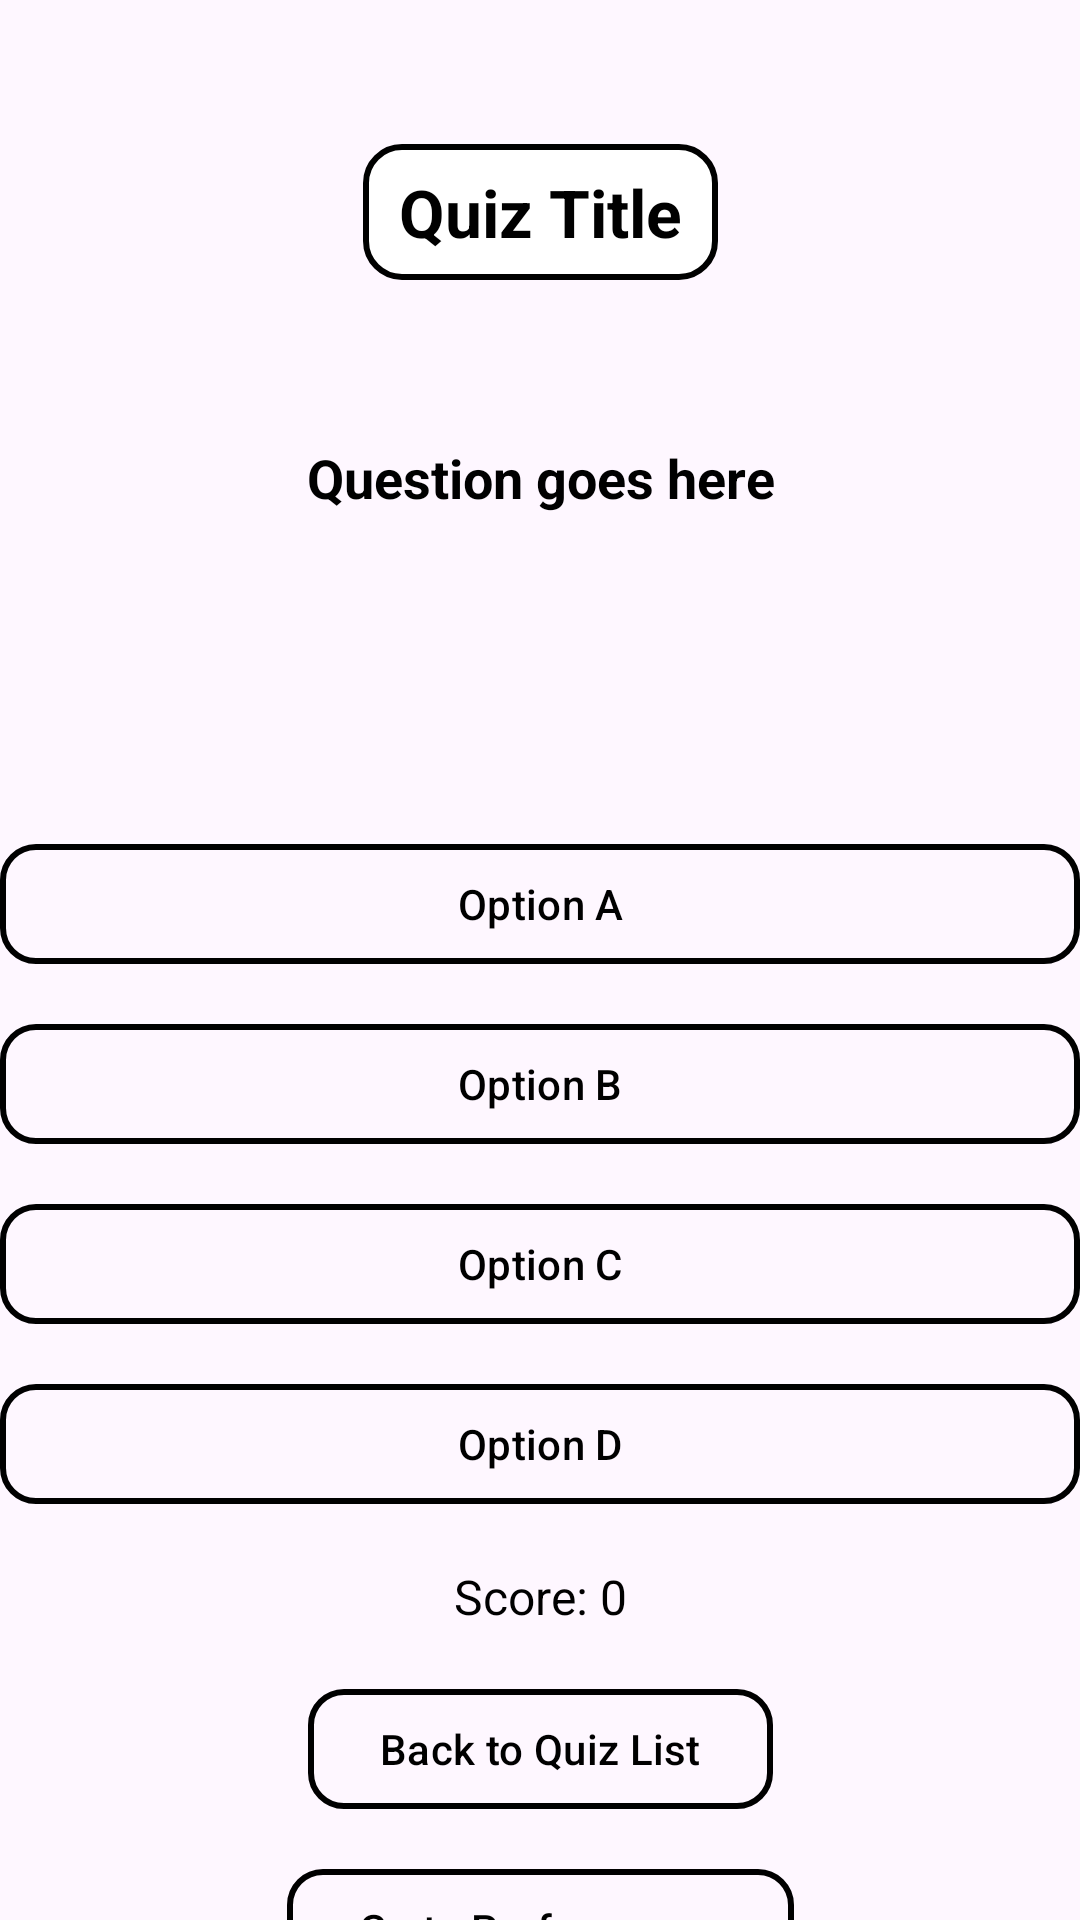

This screen was rendered from an Android layout file. Write that file and the resources it references.
<!-- AndroidManifest.xml: application theme Theme.Project1 -->
<!-- res/layout/activity_quiz.xml -->
<?xml version="1.0" encoding="utf-8"?>
<androidx.constraintlayout.widget.ConstraintLayout
    xmlns:android="http://schemas.android.com/apk/res/android"
    xmlns:app="http://schemas.android.com/apk/res-auto"
    xmlns:tools="http://schemas.android.com/tools"
    android:id="@+id/linearLayout2"
    android:layout_width="match_parent"
    android:layout_height="match_parent"
    android:gravity="center"
    tools:context=".QuizActivity">

    
    <ImageView
        android:id="@+id/backgroundImage"
        android:layout_width="match_parent"
        android:layout_height="match_parent"
        android:scaleType="centerCrop"
        android:src="@drawable/white"
        android:contentDescription="background" />

    
    <TextView
        android:id="@+id/quizTitleText"
        android:layout_width="wrap_content"
        android:layout_height="wrap_content"
        android:layout_marginTop="48dp"
        android:gravity="center"
        android:background="@drawable/title_bg_red"
        android:text="Quiz Title"
        android:textColor="#000000"
        android:textSize="22sp"
        android:textStyle="bold"
        app:layout_constraintEnd_toEndOf="parent"
        app:layout_constraintStart_toStartOf="parent"
        app:layout_constraintTop_toTopOf="parent"/>

    
    <LinearLayout
        android:id="@+id/questionContainer"
        android:layout_width="0dp"
        android:layout_height="140dp"
        android:gravity="center"
        android:padding="10dp"
        app:layout_constraintTop_toBottomOf="@id/quizTitleText"
        app:layout_constraintStart_toStartOf="parent"
        app:layout_constraintEnd_toEndOf="parent">

        <TextView
            android:id="@+id/questionText"
            android:layout_width="match_parent"
            android:layout_height="wrap_content"
            android:maxWidth="320dp"
            android:text="Question goes here"
            android:textColor="#000000"
            android:textSize="18sp"
            android:textStyle="bold"
            android:gravity="center"
            android:paddingBottom="8dp"/>
    </LinearLayout>

    
    <com.google.android.material.button.MaterialButton
        android:id="@+id/optionA"
        android:layout_width="0dp"
        android:layout_height="wrap_content"
        android:layout_marginTop="44dp"
        android:text="Option A"
        android:textColor="#000000"
        android:backgroundTint="@android:color/transparent"
        android:foreground="?attr/selectableItemBackgroundBorderless"
        app:strokeColor="#000000"
        app:strokeWidth="2dp"
        app:cornerRadius="12dp"
        app:rippleColor="#33000000"
        app:layout_constraintTop_toBottomOf="@id/questionContainer"
        app:layout_constraintStart_toStartOf="parent"
        app:layout_constraintEnd_toEndOf="parent"/>

    
    <com.google.android.material.button.MaterialButton
        android:id="@+id/optionB"
        android:layout_width="0dp"
        android:layout_height="wrap_content"
        android:layout_marginTop="12dp"
        android:text="Option B"
        android:textColor="#000000"
        android:backgroundTint="@android:color/transparent"
        android:foreground="?attr/selectableItemBackgroundBorderless"
        app:strokeColor="#000000"
        app:strokeWidth="2dp"
        app:cornerRadius="12dp"
        app:rippleColor="#33000000"
        app:layout_constraintTop_toBottomOf="@id/optionA"
        app:layout_constraintStart_toStartOf="parent"
        app:layout_constraintEnd_toEndOf="parent"/>

    
    <com.google.android.material.button.MaterialButton
        android:id="@+id/optionC"
        android:layout_width="0dp"
        android:layout_height="wrap_content"
        android:layout_marginTop="12dp"
        android:text="Option C"
        android:textColor="#000000"
        android:backgroundTint="@android:color/transparent"
        android:foreground="?attr/selectableItemBackgroundBorderless"
        app:strokeColor="#000000"
        app:strokeWidth="2dp"
        app:cornerRadius="12dp"
        app:rippleColor="#33000000"
        app:layout_constraintTop_toBottomOf="@id/optionB"
        app:layout_constraintStart_toStartOf="parent"
        app:layout_constraintEnd_toEndOf="parent"/>

    
    <com.google.android.material.button.MaterialButton
        android:id="@+id/optionD"
        android:layout_width="0dp"
        android:layout_height="wrap_content"
        android:layout_marginTop="12dp"
        android:text="Option D"
        android:textColor="#000000"
        android:backgroundTint="@android:color/transparent"
        android:foreground="?attr/selectableItemBackgroundBorderless"
        app:strokeColor="#000000"
        app:strokeWidth="2dp"
        app:cornerRadius="12dp"
        app:rippleColor="#33000000"
        app:layout_constraintTop_toBottomOf="@id/optionC"
        app:layout_constraintStart_toStartOf="parent"
        app:layout_constraintEnd_toEndOf="parent"/>

    
    <TextView
        android:id="@+id/scoreText"
        android:layout_width="wrap_content"
        android:layout_height="wrap_content"
        android:layout_marginTop="16dp"
        android:text="Score: 0"
        android:textColor="#000000"
        android:textSize="16sp"
        app:layout_constraintTop_toBottomOf="@id/optionD"
        app:layout_constraintStart_toStartOf="parent"
        app:layout_constraintEnd_toEndOf="parent"/>

    
    <com.google.android.material.button.MaterialButton
        android:id="@+id/btnBackToDashboard"
        android:layout_width="wrap_content"
        android:layout_height="wrap_content"
        android:layout_marginTop="16dp"
        android:text="Back to Quiz List"
        android:textColor="#000000"
        android:backgroundTint="@android:color/transparent"
        android:foreground="?attr/selectableItemBackgroundBorderless"
        app:strokeColor="#000000"
        app:strokeWidth="2dp"
        app:cornerRadius="12dp"
        app:rippleColor="#33000000"
        app:layout_constraintTop_toBottomOf="@id/scoreText"
        app:layout_constraintStart_toStartOf="parent"
        app:layout_constraintEnd_toEndOf="parent"/>

    
    <com.google.android.material.button.MaterialButton
        android:id="@+id/btnToPerformance"
        android:layout_width="wrap_content"
        android:layout_height="wrap_content"
        android:layout_marginTop="12dp"
        android:text="Go to Performance"
        android:textColor="#000000"
        android:backgroundTint="@android:color/transparent"
        android:foreground="?attr/selectableItemBackgroundBorderless"
        app:strokeColor="#000000"
        app:strokeWidth="2dp"
        app:cornerRadius="12dp"
        app:rippleColor="#33000000"
        app:layout_constraintTop_toBottomOf="@id/btnBackToDashboard"
        app:layout_constraintStart_toStartOf="parent"
        app:layout_constraintEnd_toEndOf="parent"/>

</androidx.constraintlayout.widget.ConstraintLayout>
<!-- resources referenced by this layout -->
<resources>
  <!-- drawable title_bg_red (drawable) -->
  <?xml version="1.0" encoding="utf-8"?>
  <shape xmlns:android="http://schemas.android.com/apk/res/android"
      android:shape="rectangle">
  
      
      <solid android:color="#FFFFFF" />
  
      
      <stroke
          android:width="2dp"
          android:color="#000000" />
  
      
      <corners android:radius="12dp" />
  
      
      <padding
          android:left="12dp"
          android:top="8dp"
          android:right="12dp"
          android:bottom="8dp" />
  </shape>
  <style name="Theme.Project1" parent="Base.Theme.Project1" />
  <style name="Base.Theme.Project1" parent="Theme.Material3.DayNight.NoActionBar">
          
          
          <item name="colorButtonNormal">@android:color/transparent</item>
          <item name="android:buttonStyle">@style/Widget.AppCompat.Button.Borderless</item>
  
      </style>
</resources>
